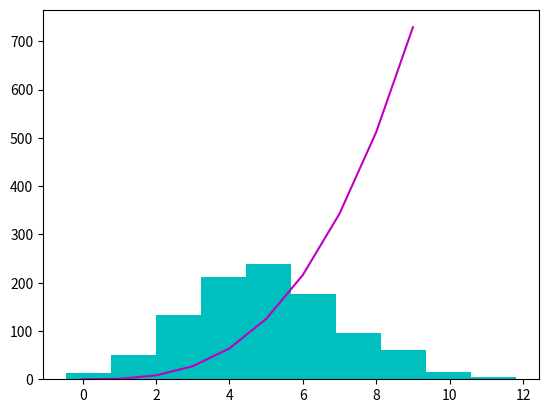

This chart was generated by the following Python code:
'''Write a program called plottask.py that displays:

a histogram of a normal distribution of a 1000 values with a mean of 5 and standard deviation of 2, 
and a plot of the function  h(x)=x3 in the range [0, 10], 
on the one set of axes.
Some marks will be given for making the plot look nice (legend etc).

'''
import numpy as np
from numpy import random
import matplotlib.pyplot as plt

x = random.normal(loc = 5, scale = 2, size=(1000))
plt.hist(x, color="c")
plt.show()

xpoints = np.array(range(0,10))
#h(x) = x(cubed)
h = xpoints * xpoints * xpoints
plt.plot(xpoints, h, label="plot of the function", color="m")
plt.show()